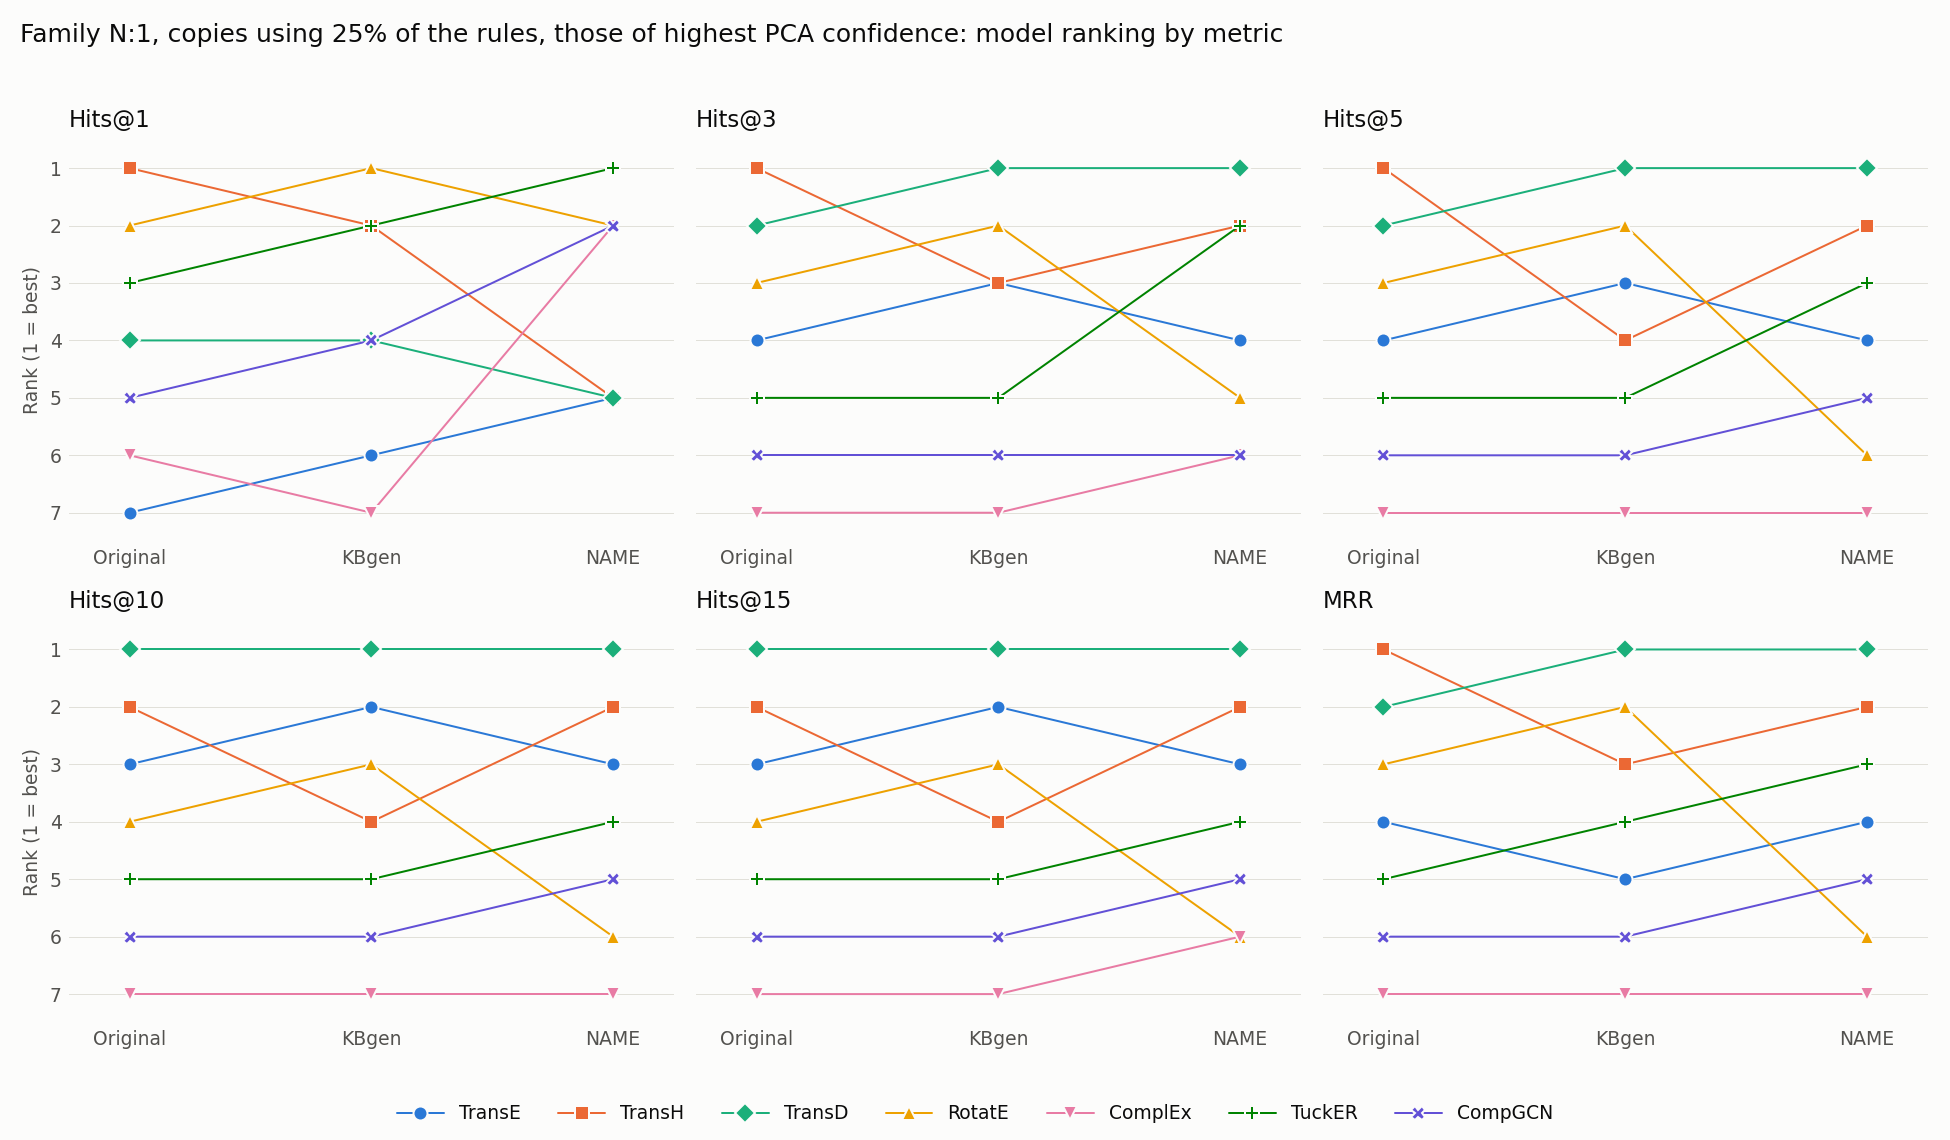

Data behind this chart, as committed beside it:
model, Original Hits@1, kbgen Hits@1, Ours Hits@1, Original Hits@3, kbgen Hits@3, Ours Hits@3, Original Hits@5, kbgen Hits@5, Ours Hits@5, Original Hits@10, kbgen Hits@10, Ours Hits@10, Original Hits@15, kbgen Hits@15, Ours Hits@15, Original MRR, kbgen MRR, Ours MRR
TransE, 7, 6, 5, 4, 3, 4, 4, 3, 4, 3, 2, 3, 3, 2, 3, 4, 5, 4
TransH, 1, 2, 5, 1, 3, 2, 1, 4, 2, 2, 4, 2, 2, 4, 2, 1, 3, 2
TransD, 4, 4, 5, 2, 1, 1, 2, 1, 1, 1, 1, 1, 1, 1, 1, 2, 1, 1
RotatE, 2, 1, 2, 3, 2, 5, 3, 2, 6, 4, 3, 6, 4, 3, 6, 3, 2, 6
ComplEx, 6, 7, 2, 7, 7, 6, 7, 7, 7, 7, 7, 7, 7, 7, 6, 7, 7, 7
TuckER, 3, 2, 1, 5, 5, 2, 5, 5, 3, 5, 5, 4, 5, 5, 4, 5, 4, 3
CompGCN, 5, 4, 2, 6, 6, 6, 6, 6, 5, 6, 6, 5, 6, 6, 5, 6, 6, 5
